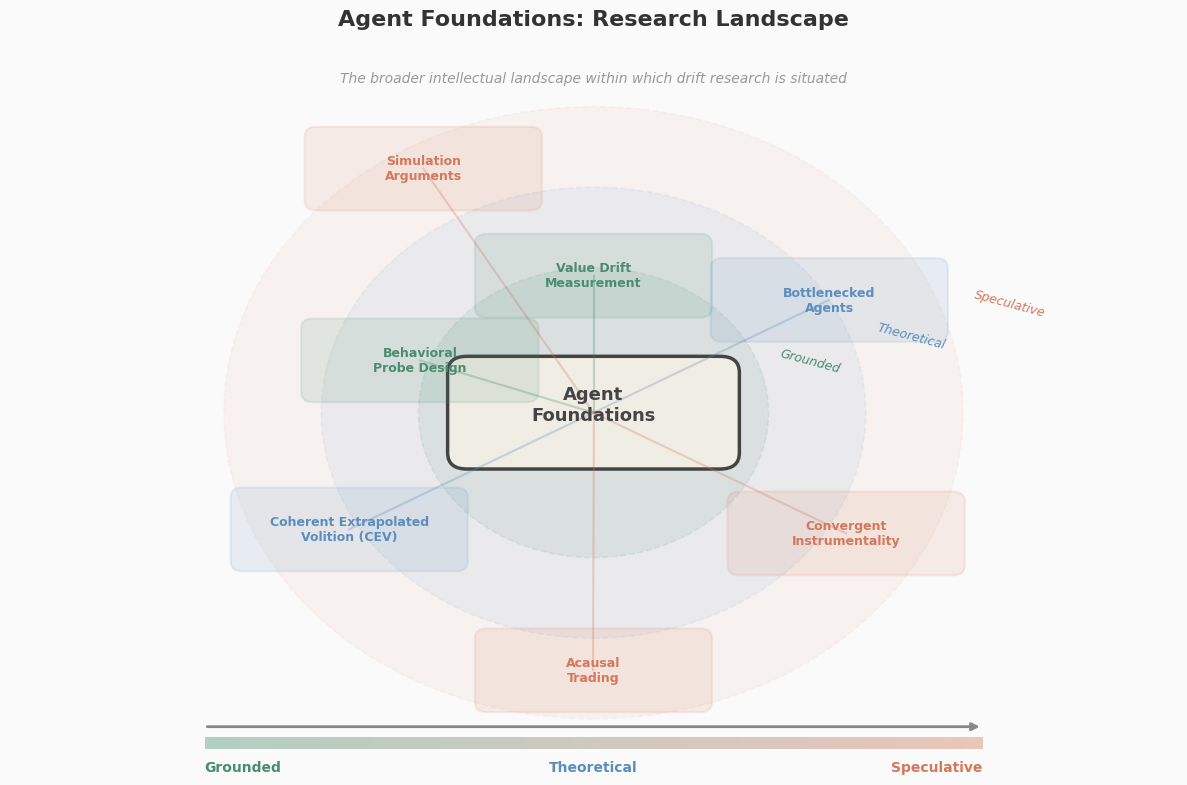

Source code (Python): (Note: this script raises an exception after producing the figure.)
"""Diagram 7: Agent Foundations & Speculative Directions Landscape."""

import matplotlib
matplotlib.use("Agg")
import matplotlib.pyplot as plt
import matplotlib.patches as mpatches
import numpy as np
from pathlib import Path

FONT = "Helvetica Neue"
plt.rcParams.update({
    "font.family": FONT,
    "font.size": 11,
    "axes.linewidth": 0,
    "figure.facecolor": "#FAFAFA",
    "axes.facecolor": "#FAFAFA",
})

C_CORE       = "#444444"
C_GROUNDED   = "#4A8C6F"
C_THEORETIC  = "#5B8DBE"
C_SPECULATIVE= "#D4775B"
C_RING       = "#E8E8E8"
C_BORDER     = "#CCCCCC"

fig, ax = plt.subplots(figsize=(12, 8), dpi=150)
ax.set_xlim(0, 12)
ax.set_ylim(0, 9)
ax.set_xticks([])
ax.set_yticks([])
for spine in ax.spines.values():
    spine.set_visible(False)

cx, cy = 6.0, 4.5

# ─── Concentric rings (grounded → speculative gradient) ───
ring_radii = [3.8, 2.8, 1.8]
ring_colors = ["#D4775B", "#5B8DBE", "#4A8C6F"]
ring_alphas = [0.06, 0.08, 0.10]
ring_labels = ["Speculative", "Theoretical", "Grounded / Empirical"]

for r, c, a in zip(ring_radii, ring_colors, ring_alphas):
    circle = mpatches.Circle((cx, cy), r, facecolor=c, alpha=a,
                              edgecolor=c, linewidth=1.2, linestyle="--")
    ax.add_patch(circle)

# Ring labels (right side)
ax.text(cx + 3.9, cy + 1.2, "Speculative", fontsize=9, color=C_SPECULATIVE,
        fontstyle="italic", rotation=-15)
ax.text(cx + 2.9, cy + 0.8, "Theoretical", fontsize=9, color=C_THEORETIC,
        fontstyle="italic", rotation=-15)
ax.text(cx + 1.9, cy + 0.5, "Grounded", fontsize=9, color=C_GROUNDED,
        fontstyle="italic", rotation=-15)

# ─── Core node ───
core = mpatches.FancyBboxPatch(
    (cx - 1.3, cy - 0.5), 2.6, 1.0,
    boxstyle="round,pad=0.2", facecolor="#F0EDE5", alpha=1.0,
    edgecolor=C_CORE, linewidth=2.5)
ax.add_patch(core)
ax.text(cx, cy + 0.1, "Agent\nFoundations", fontsize=13, fontweight="bold",
        color=C_CORE, ha="center", va="center")

# ─── Radiating topics ───
topics = [
    # (angle_deg, distance, label, level_color, level_label)
    (90,   1.7, "Value Drift\nMeasurement", C_GROUNDED, "grounded"),
    (160,  1.9, "Behavioral\nProbe Design", C_GROUNDED, "grounded"),
    (30,   2.8, "Bottlenecked\nAgents", C_THEORETIC, "theoretical"),
    (210,  2.9, "Coherent Extrapolated\nVolition (CEV)", C_THEORETIC, "theoretical"),
    (330,  3.0, "Convergent\nInstrumentality", C_SPECULATIVE, "speculative"),
    (270,  3.2, "Acausal\nTrading", C_SPECULATIVE, "speculative"),
    (120,  3.5, "Simulation\nArguments", C_SPECULATIVE, "speculative"),
]

for angle_deg, dist, label, color, level in topics:
    angle_rad = np.deg2rad(angle_deg)
    tx = cx + dist * np.cos(angle_rad)
    ty = cy + dist * np.sin(angle_rad)

    # Connection line
    ax.plot([cx, tx], [cy, ty], color=color, lw=1.5, alpha=0.3, zorder=1)

    # Node
    node_w = 2.2
    node_h = 0.8
    node = mpatches.FancyBboxPatch(
        (tx - node_w / 2, ty - node_h / 2), node_w, node_h,
        boxstyle="round,pad=0.12", facecolor=color, alpha=0.12,
        edgecolor=color, linewidth=1.5, zorder=3)
    ax.add_patch(node)
    ax.text(tx, ty, label, fontsize=9, fontweight="bold", color=color,
            ha="center", va="center", zorder=4)

# ─── Gradient arrow at bottom ───
arrow_y = 0.6
ax.annotate("", xy=(10, arrow_y), xytext=(2, arrow_y),
            arrowprops=dict(arrowstyle="-|>", color="#888888", lw=2))

# Gradient color blocks under arrow
n_steps = 80
for i in range(n_steps):
    x0 = 2 + i * 8 / n_steps
    t = i / n_steps
    r = int(74 + t * (212 - 74))
    g = int(140 + t * (119 - 140))
    b = int(111 + t * (91 - 111))
    color_hex = f"#{r:02x}{g:02x}{b:02x}"
    ax.barh(arrow_y - 0.2, 8 / n_steps, 0.15, left=x0,
            color=color_hex, alpha=0.4)

ax.text(2.0, arrow_y - 0.55, "Grounded", fontsize=10, color=C_GROUNDED,
        fontweight="bold", ha="left")
ax.text(10.0, arrow_y - 0.55, "Speculative", fontsize=10, color=C_SPECULATIVE,
        fontweight="bold", ha="right")
ax.text(6.0, arrow_y - 0.55, "Theoretical", fontsize=10, color=C_THEORETIC,
        fontweight="bold", ha="center")

# ─── Title ───
ax.set_title("Agent Foundations: Research Landscape",
             fontsize=16, fontweight="bold", color="#333333", pad=18)

# ─── Subtitle ───
ax.text(6.0, 8.6,
        "The broader intellectual landscape within which drift research is situated",
        fontsize=10, ha="center", color="#999999", fontstyle="italic")

fig.tight_layout()
fig.savefig(Path(__file__).parent / "agent-foundations-landscape.png",
            dpi=150, bbox_inches="tight", facecolor="#FAFAFA")
plt.close(fig)
print("Done: agent-foundations-landscape.png")
